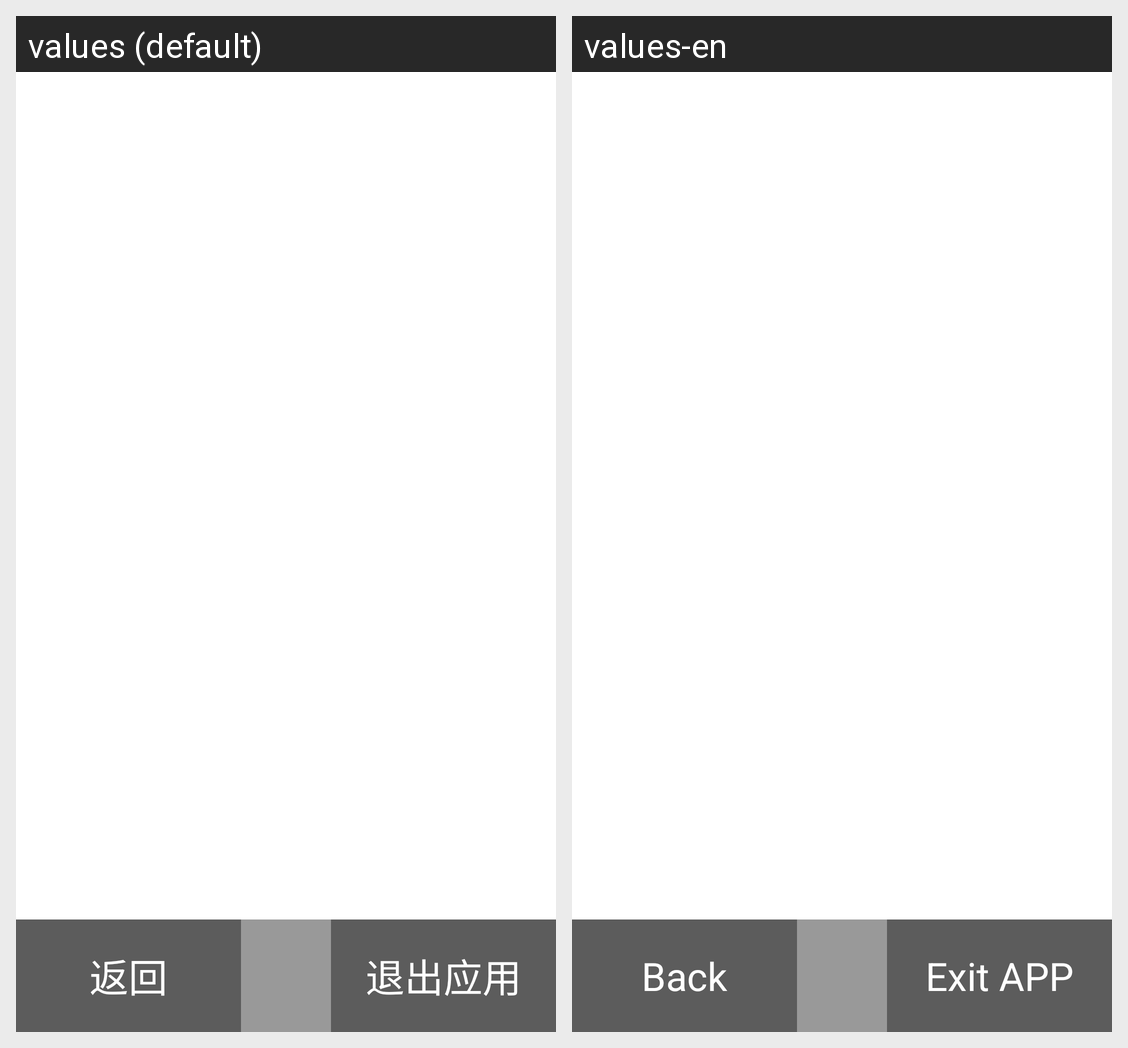

Strings drawn on this Android screen and how each of the app's shown locales translates them:
Android screen res/layout/activity_system_info.xml rendered under 2 locales, left to right: values (default), values-en. Device: Nexus 5 (rendered at 1080×1920; each locale shown at half size, 540×960, under a caption strip naming it); theme myTheme.
Strings drawn on this screen, with the default value and each locale's value (text and hints the layout hard-codes, and strings that could not be matched under every locale, appear in the picture but are not listed):

back
  values: 返回
  values-en: Back

text_exit_app
  values: 退出应用
  values-en: Exit APP
